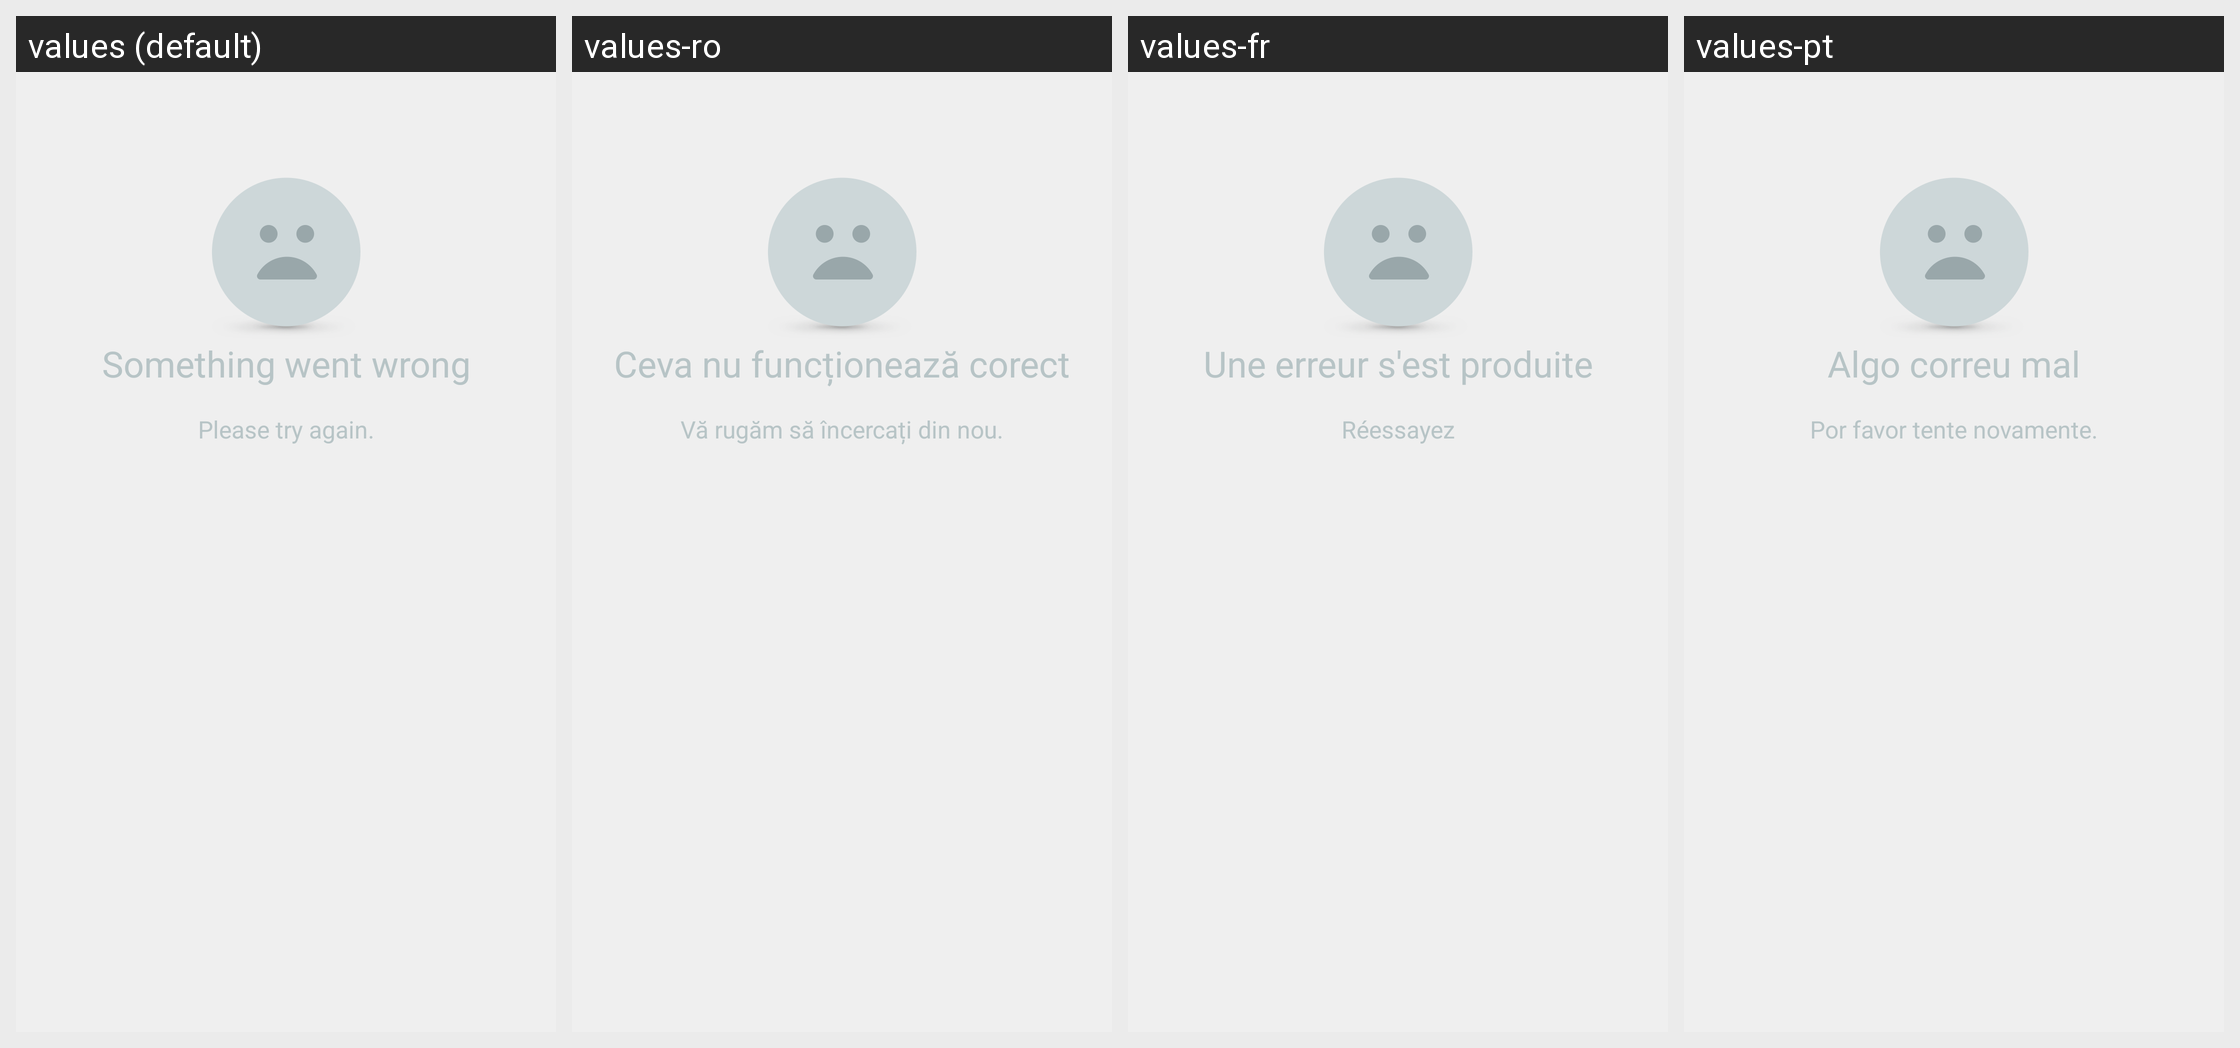

The same Android screen rendered under several of its app's locales, left to right. List the strings drawn on it with the default value and each locale's translation.
Android screen res/layout/tiles_layout_error_states.xml rendered under 4 locales, left to right: values (default), values-ro, values-fr, values-pt. Device: Nexus 5 (rendered at 1080×1920; each locale shown at half size, 540×960, under a caption strip naming it); theme Theme.Muzzley.Light.
Strings drawn on this screen, with the default value and each locale's value (text and hints the layout hard-codes, and strings that could not be matched under every locale, appear in the picture but are not listed):

mobile_error_title
  values: Something went wrong
  values-ro: Ceva nu funcționează corect
  values-fr: Une erreur s'est produite
  values-pt: Algo correu mal

mobile_retry_text
  values: Please try again.
  values-ro: Vă rugăm să încercați din nou.
  values-fr: Réessayez
  values-pt: Por favor tente novamente.
